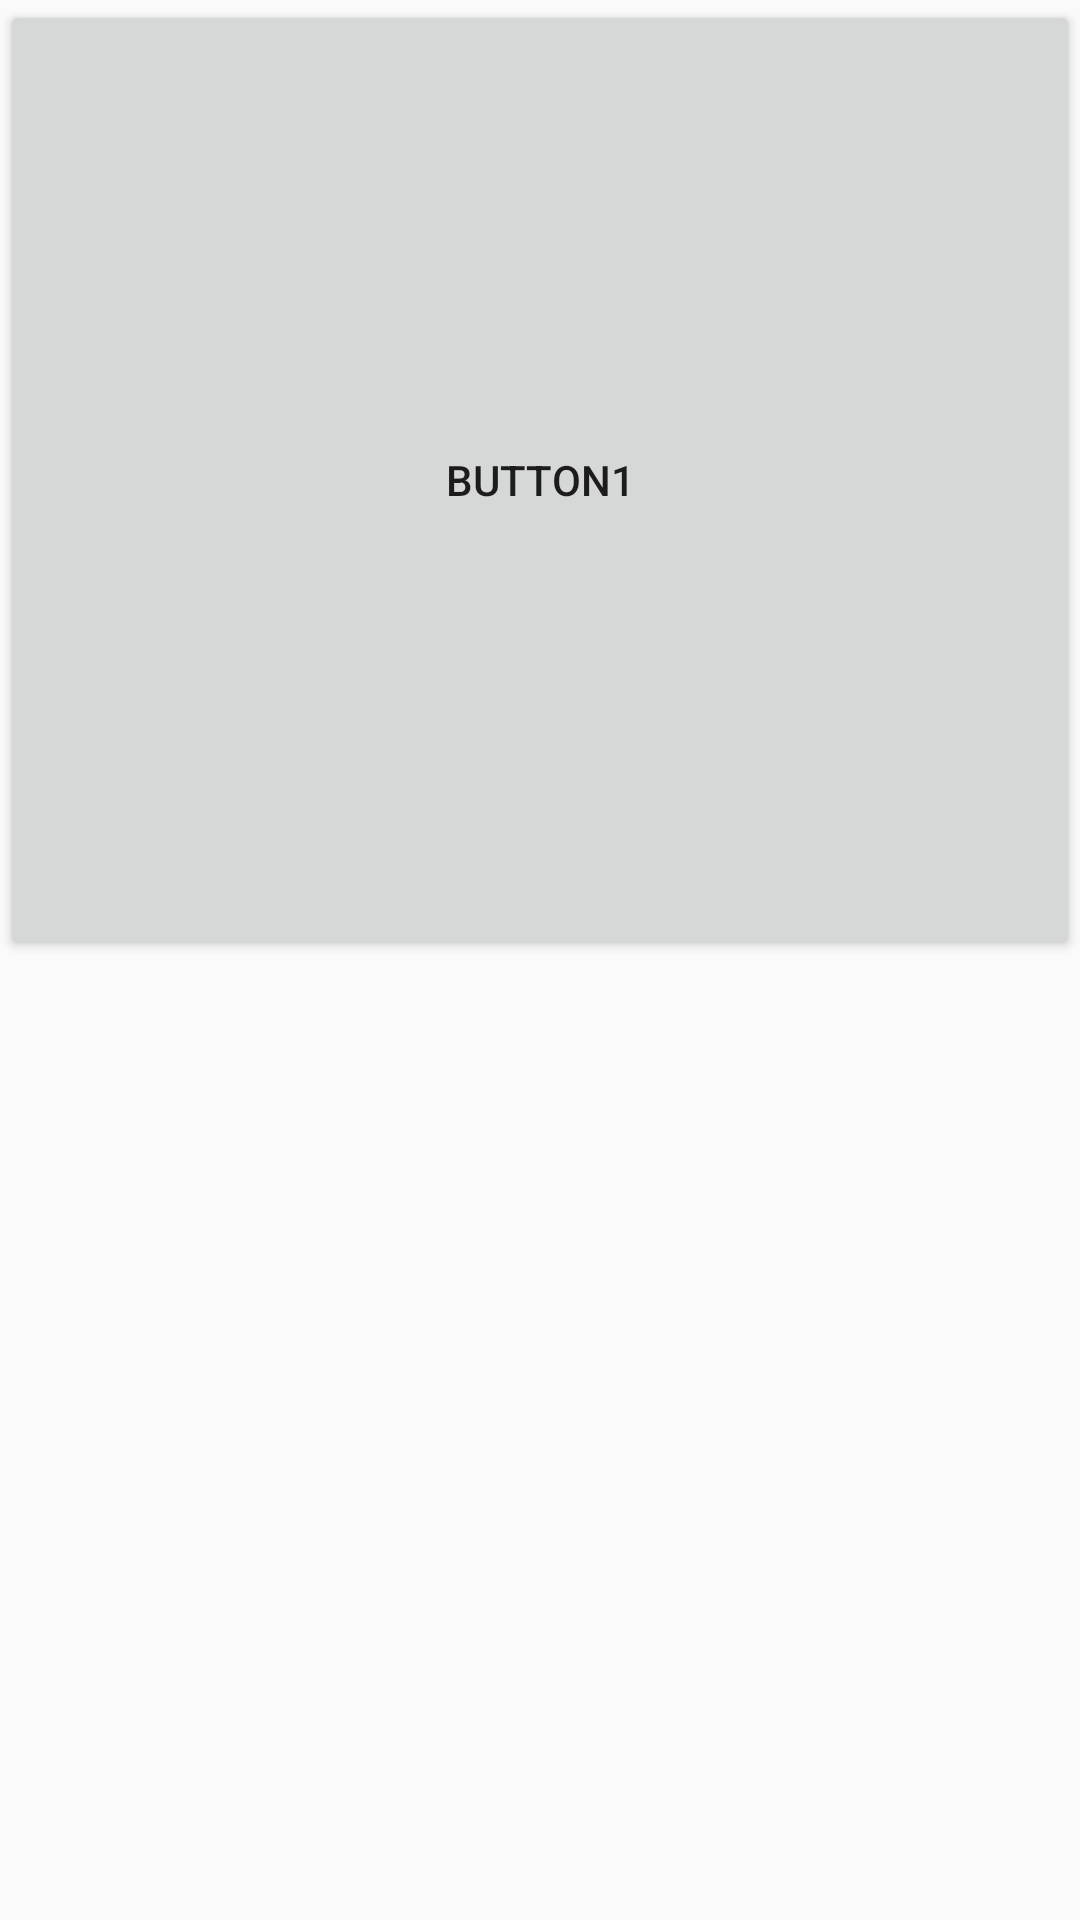

Android layout source for this screen:
<!-- AndroidManifest.xml: application theme AppTheme -->
<!-- res/layout/custom_map.xml -->
<?xml version="1.0" encoding="utf-8"?>
<LinearLayout xmlns:android="http://schemas.android.com/apk/res/android"
    android:orientation="vertical" android:layout_width="match_parent"
    android:weightSum="1"
    android:layout_height="match_parent">

        <Button
            android:padding="10dp"
            android:layout_weight="0.5"
            android:layout_width="match_parent"
            android:layout_height="0dp"
            android:text="button1"
            android:id="@+id/button1"
            android:layout_alignParentTop="true"
            android:layout_alignParentLeft="true"
            android:layout_alignParentStart="true"
            android:layout_alignParentBottom="true"
            />

</LinearLayout>
<!-- resources referenced by this layout -->
<resources>
  <style name="AppTheme" parent="Theme.AppCompat.Light.NoActionBar">
          
          <item name="colorPrimary">@color/colorPrimary</item>
          <item name="colorPrimaryDark">@color/colorPrimaryDark</item>
          <item name="colorAccent">@color/colorAccent</item>
      </style>
  <!-- not gathered from this repository: default colours our renderer supplied (Android Studio template values) -->
  <color name="colorPrimary">#FF6200EE</color>
  <color name="colorPrimaryDark">#FF3700B3</color>
  <color name="colorAccent">#FF03DAC5</color>
</resources>
